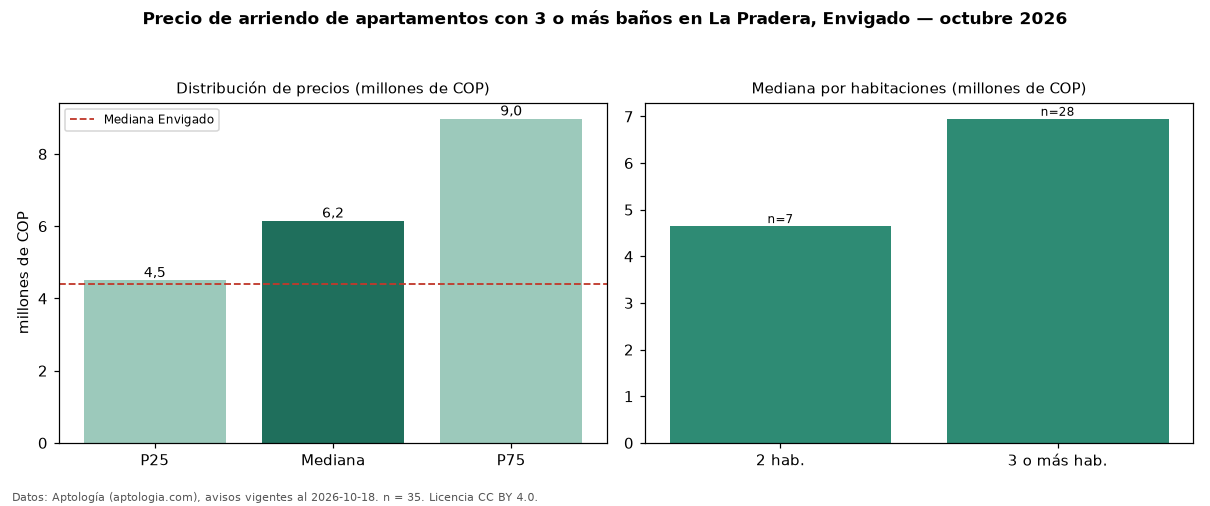

The table this chart was drawn from, first rows:
seccion, metrica, valor, moneda, n
filtro, ban3, con 3 o más baños, , 35
precio, p25, 4500000, COP, 35
precio, mediana, 6150000, COP, 35
precio, p75, 8975000, COP, 35
precio, minimo, 3450000, COP, 35
precio, maximo, 12200000, COP, 35
m2, mediana_precio_m2, 50735, COP, 35
m2, area_mediana_m2, 130.0, m2, 35
banos, mediana_banos, 3.0, , 
parqueadero, pct_con_parqueadero, 100.0, %, 35
estrato, estrato_mas_frecuente, 5, , 34
habitaciones, 2, 4650000, COP, 7
habitaciones, 3+, 6950000, COP, 28
ciudad, mediana_ciudad_referencia, 4400000, COP, 
ciudad, mediana_m2_ciudad, 48864, COP, 
fuente, fecha_datos, 2026-10-18, , 
fuente, atribucion, https://www.aptologia.com/arriendo/envig…, , 
fuente, licencia, CC BY 4.0, , 
